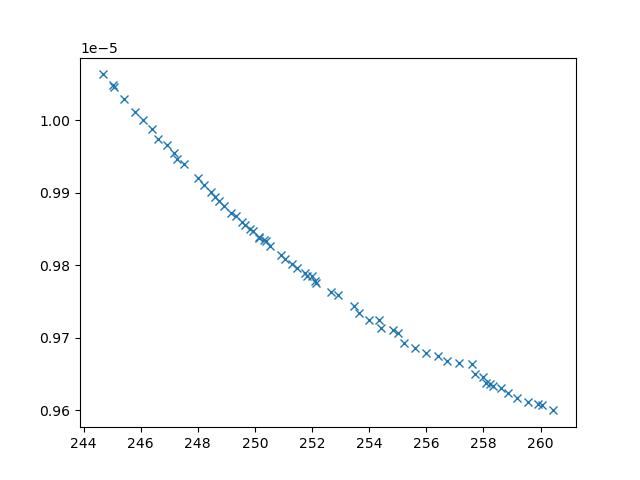

Values plotted in this chart, from the file beside it:
xline_all_values, yline_all_values, X_all_values, obj1, obj2, obj3, inc
245.4, 1.0028802290072233e-05, [np.float64(1.4948234881879552), np.floa…, 245.4, 1.0028802290072233e-05, 21383628, 0
249.8, 9.849654683603425e-06, [np.float64(3.6298694847429225), np.floa…, 249.8, 9.849654683603425e-06, 5033839, 0
248, 9.919628444491021e-06, [np.float64(3.0393159841349053), np.floa…, 248, 9.919628444491021e-06, 7634026, 0
247.5, 9.939102555817553e-06, [np.float64(2.904376780018859), np.float…, 247.5, 9.939102555817553e-06, 9586417, 0
245.8, 1.0011573573092945e-05, [np.float64(1.7563356724752464), np.floa…, 245.8, 1.0011573573092945e-05, 21474289, 0
246.9, 9.96617942777778e-06, [np.float64(2.7498982140089234), np.floa…, 246.9, 9.96617942777778e-06, 17119251, 0
257.1, 9.665918545678785e-06, [np.float64(4.990387060939083), np.float…, 257.1, 9.665918545678785e-06, 3742861, 0
247.3, 9.946327900623872e-06, [np.float64(2.401727240175298), np.float…, 247.3, 9.946327900623872e-06, 7064896, 0
257.7, 9.650256461394497e-06, [np.float64(3.779250272888197), np.float…, 257.7, 9.650256461394497e-06, 3710800, 0
252.9, 9.759318632942785e-06, [np.float64(4.384721779493766), np.float…, 252.9, 9.759318632942785e-06, 4126806, 0
259.2, 9.617594295674222e-06, [np.float64(1.4899908620681717), np.floa…, 259.2, 9.617594295674222e-06, 3645663, 0
249.3, 9.867282593271133e-06, [np.float64(3.3991860782026624), np.floa…, 249.3, 9.867282593271133e-06, 5381878, 0
252.1, 9.776188657962251e-06, [np.float64(4.4628164876643215), np.floa…, 252.1, 9.776188657962251e-06, 4004335, 0
246.4, 9.987687353834575e-06, [np.float64(2.473082108246163), np.float…, 246.4, 9.987687353834575e-06, 22641596, 0
255.2, 9.692913797661078e-06, [np.float64(4.217173768035644), 10, np.f…, 255.2, 9.692913797661078e-06, 3492379, 0
250.2, 9.83708496491441e-06, [np.float64(3.4348429558194296), np.floa…, 250.2, 9.83708496491441e-06, 4749338, 0
248.5, 9.90077062729959e-06, [np.float64(3.1790328274617465), np.floa…, 248.5, 9.90077062729959e-06, 6512573, 0
246.6, 9.974552378099715e-06, [np.float64(2.157813798066203), np.float…, 246.6, 9.974552378099715e-06, 21428429, 0
255.6, 9.685698532966496e-06, [np.float64(5.1722986797064685), np.floa…, 255.6, 9.685698532966496e-06, 3722414, 0
250.9, 9.813583285170783e-06, [np.float64(3.83590424360162), np.float6…, 250.9, 9.813583285170783e-06, 4495081, 0
248.2, 9.910238682460074e-06, [np.float64(2.9846655373880218), np.floa…, 248.2, 9.910238682460074e-06, 6768243, 0
248.7, 9.888158234788334e-06, [np.float64(3.05233352440046), np.float6…, 248.7, 9.888158234788334e-06, 5668400, 0
259.9, 9.60925531649831e-06, [np.float64(1.1547515239339752), np.floa…, 259.9, 9.60925531649831e-06, 3595187, 0
256.4, 9.67543958735985e-06, [np.float64(5.290400966339105), np.float…, 256.4, 9.67543958735985e-06, 3774158, 0
256, 9.679737328881758e-06, [np.float64(5.066097320700065), np.float…, 256, 9.679737328881758e-06, 3896595, 0
245.1, 1.00455461316096e-05, [np.float64(1.8192589425753607), np.floa…, 245.1, 1.00455461316096e-05, 19029197, 0
258.2, 9.63708580633843e-06, [np.float64(2.8456982709634375), np.floa…, 258.2, 9.63708580633843e-06, 3686275, 0
251.3, 9.801286502317896e-06, [np.float64(4.811857071617508), np.float…, 251.3, 9.801286502317896e-06, 4477222, 0
248.9, 9.881141987859913e-06, [np.float64(3.0855260013758476), np.floa…, 248.9, 9.881141987859913e-06, 5661415, 0
256.7, 9.66823400330707e-06, [np.float64(4.820066294039884), np.float…, 256.7, 9.66823400330707e-06, 3755078, 0
255, 9.70627415968933e-06, [np.float64(5.519232090224107), np.float…, 255, 9.70627415968933e-06, 4079247, 0
245, 1.0048390033047864e-05, [np.float64(1.6704767145384622), 0.1, 10…, 245, 1.0048390033047864e-05, 23443796, 0
254.4, 9.713230304643923e-06, [np.float64(3.7303984243549135), np.floa…, 254.4, 9.713230304643923e-06, 3597259, 0
250.5, 9.82591736943978e-06, [np.float64(3.7112035718843597), np.floa…, 250.5, 9.82591736943978e-06, 4614810, 0
249.2, 9.872001860375812e-06, [np.float64(3.170726526505982), np.float…, 249.2, 9.872001860375812e-06, 5114853, 0
253.5, 9.743210358022262e-06, [np.float64(4.717639240585967), np.float…, 253.5, 9.743210358022262e-06, 3971220, 0
244.7, 1.006289685098047e-05, [np.float64(1.8224543197100869), np.floa…, 244.7, 1.006289685098047e-05, 23000763, 0
260, 9.607649947221864e-06, [np.float64(1.069891718978378), np.float…, 260, 9.607649947221864e-06, 3585349, 0
254.3, 9.724454074086196e-06, [np.float64(4.978966530292627), np.float…, 254.3, 9.724454074086196e-06, 3897160, 0
251.1, 9.809043479766947e-06, [np.float64(3.8625320448309592), np.floa…, 251.1, 9.809043479766947e-06, 4443126, 0
260.5, 9.600060944888292e-06, [np.float64(0.538244684811862), np.float…, 260.5, 9.600060944888292e-06, 3546037, 0
246.1, 9.999596751211624e-06, [np.float64(2.3880592837678005), np.floa…, 246.1, 9.999596751211624e-06, 23120883, 0
254, 9.724653019317694e-06, [np.float64(3.8718923735203084), np.floa…, 254, 9.724653019317694e-06, 3716420, 0
258, 9.645941251744606e-06, [np.float64(3.6128050162890037), np.floa…, 258, 9.645941251744606e-06, 3695300, 0
254.8, 9.711170623193961e-06, [np.float64(4.82989389449928), np.float6…, 254.8, 9.711170623193961e-06, 3823815, 0
253.6, 9.734173490715433e-06, [np.float64(5.12555760071686), np.float6…, 253.6, 9.734173490715433e-06, 3674596, 0
258.9, 9.62397379772347e-06, [np.float64(1.958449846087151), np.float…, 258.9, 9.62397379772347e-06, 3658797, 0
251.8, 9.78505069742897e-06, [np.float64(4.157755327858914), np.float…, 251.8, 9.78505069742897e-06, 4201914, 0
250.4, 9.833473831156734e-06, [np.float64(3.7982791770320623), np.floa…, 250.4, 9.833473831156734e-06, 4927901, 0
252.1, 9.777779518781045e-06, [np.float64(4.244518524390331), np.float…, 252.1, 9.777779518781045e-06, 4169271, 0
250.1, 9.838667032615184e-06, [np.float64(3.606734507094991), np.float…, 250.1, 9.838667032615184e-06, 4778507, 0
249.6, 9.855648440773409e-06, [np.float64(3.4028158615804815), np.floa…, 249.6, 9.855648440773409e-06, 5069387, 0
249.9, 9.846667422182463e-06, [np.float64(3.622833913012129), np.float…, 249.9, 9.846667422182463e-06, 4937060, 0
251.5, 9.796409347052375e-06, [np.float64(4.021069824632281), np.float…, 251.5, 9.796409347052375e-06, 4323956, 0
247.2, 9.954598142593664e-06, [np.float64(2.7323270640292106), np.floa…, 247.2, 9.954598142593664e-06, 11230561, 0
250.3, 9.834352882167712e-06, [np.float64(3.7113502829787928), np.floa…, 250.3, 9.834352882167712e-06, 4776135, 0
259.6, 9.611506695580238e-06, [np.float64(1.1489188648902662), np.floa…, 259.6, 9.611506695580238e-06, 3619913, 0
258.6, 9.630260254062624e-06, [np.float64(2.4444491852200443), np.floa…, 258.6, 9.630260254062624e-06, 3668945, 0
252, 9.784803184135779e-06, [np.float64(4.832942734817814), np.float…, 252, 9.784803184135779e-06, 4703463, 0
248.6, 9.893627510276815e-06, [np.float64(3.0716164037843194), np.floa…, 248.6, 9.893627510276815e-06, 6021229, 0
... 6 more rows
